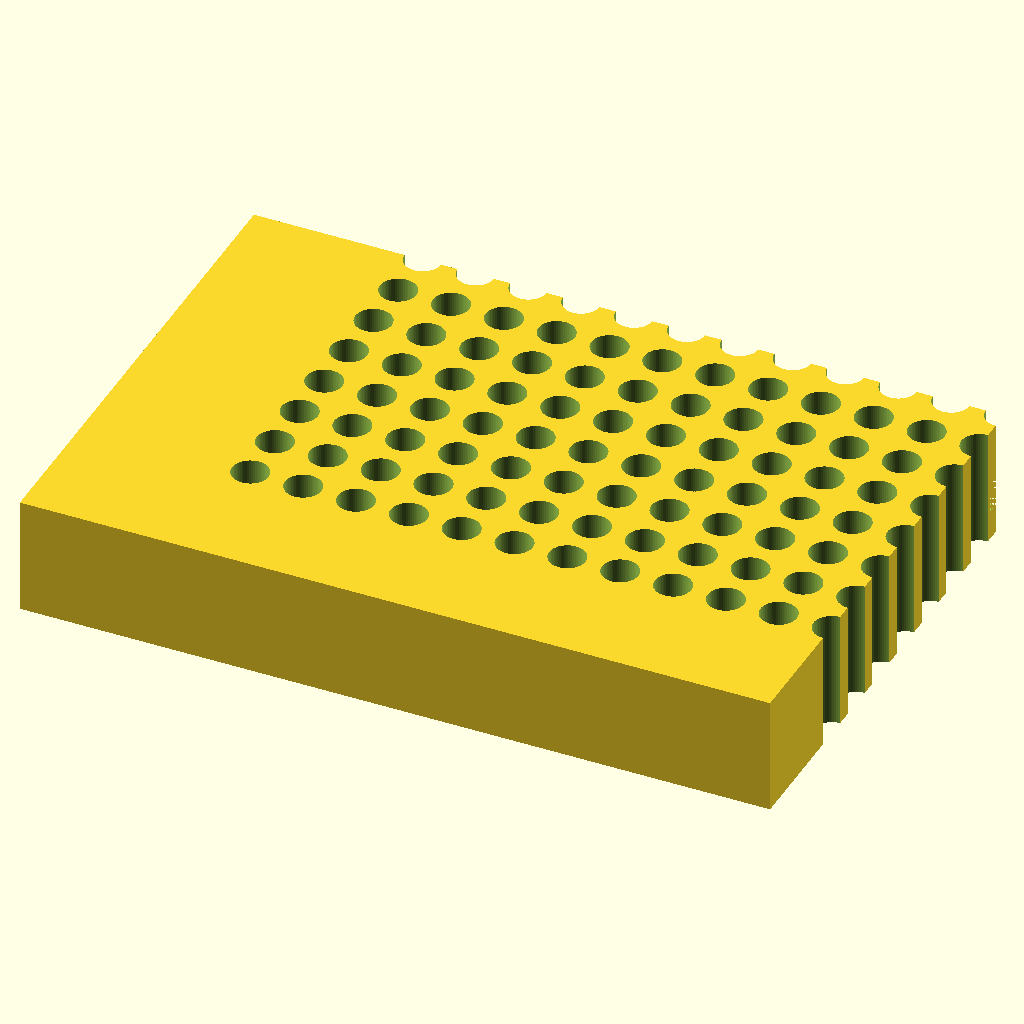
Cell 1: the model at its default parameters.
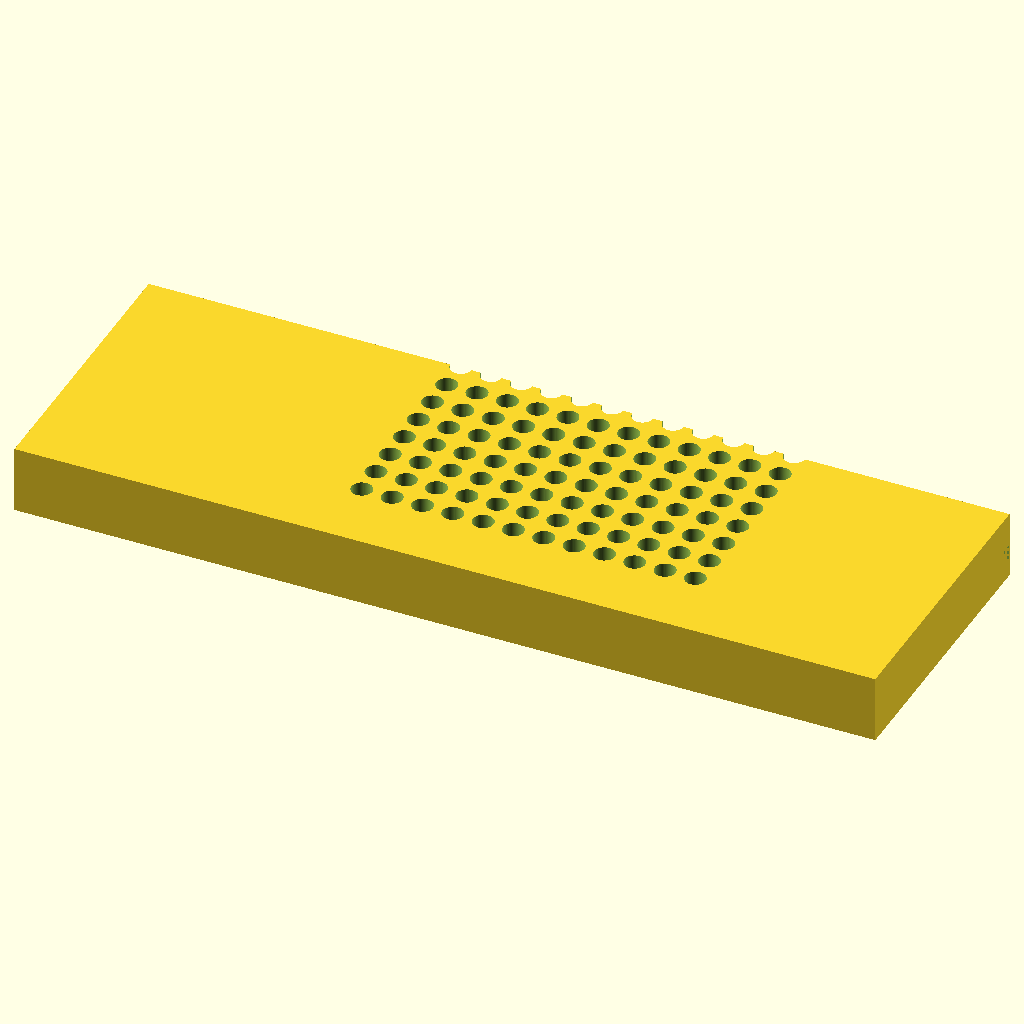
Cell 2: plate_length = 255.52 (everything else at default).
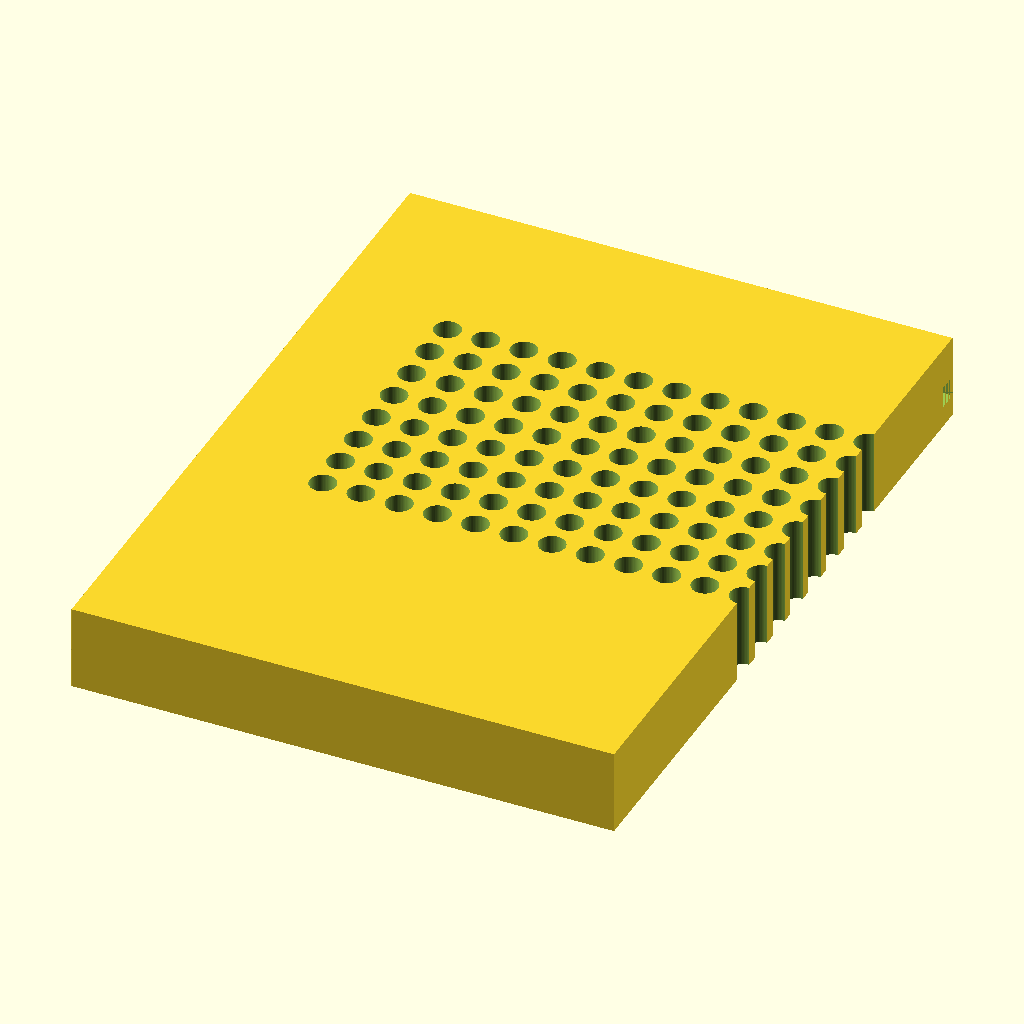
Cell 3: the same model with plate_width = 170.96.
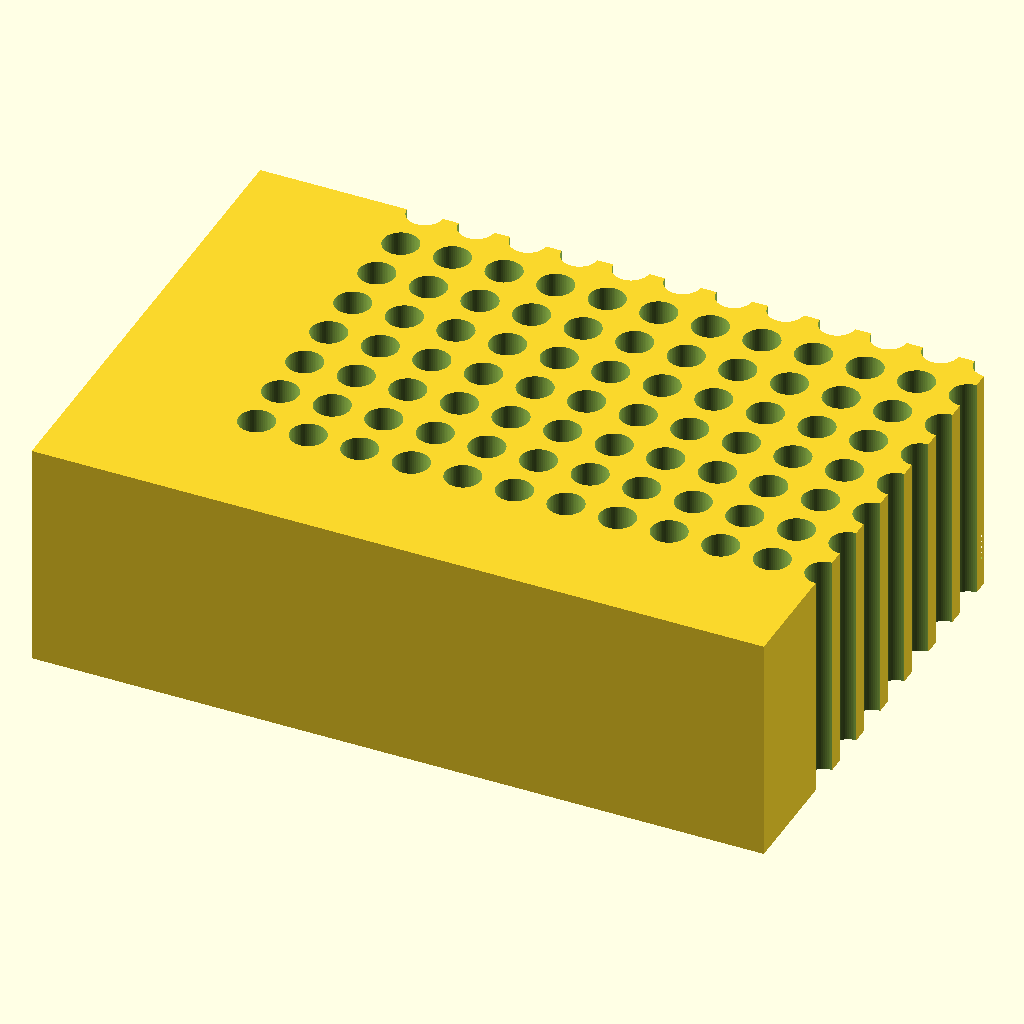
Cell 4 — plate_height set to 40, the other parameters unchanged.
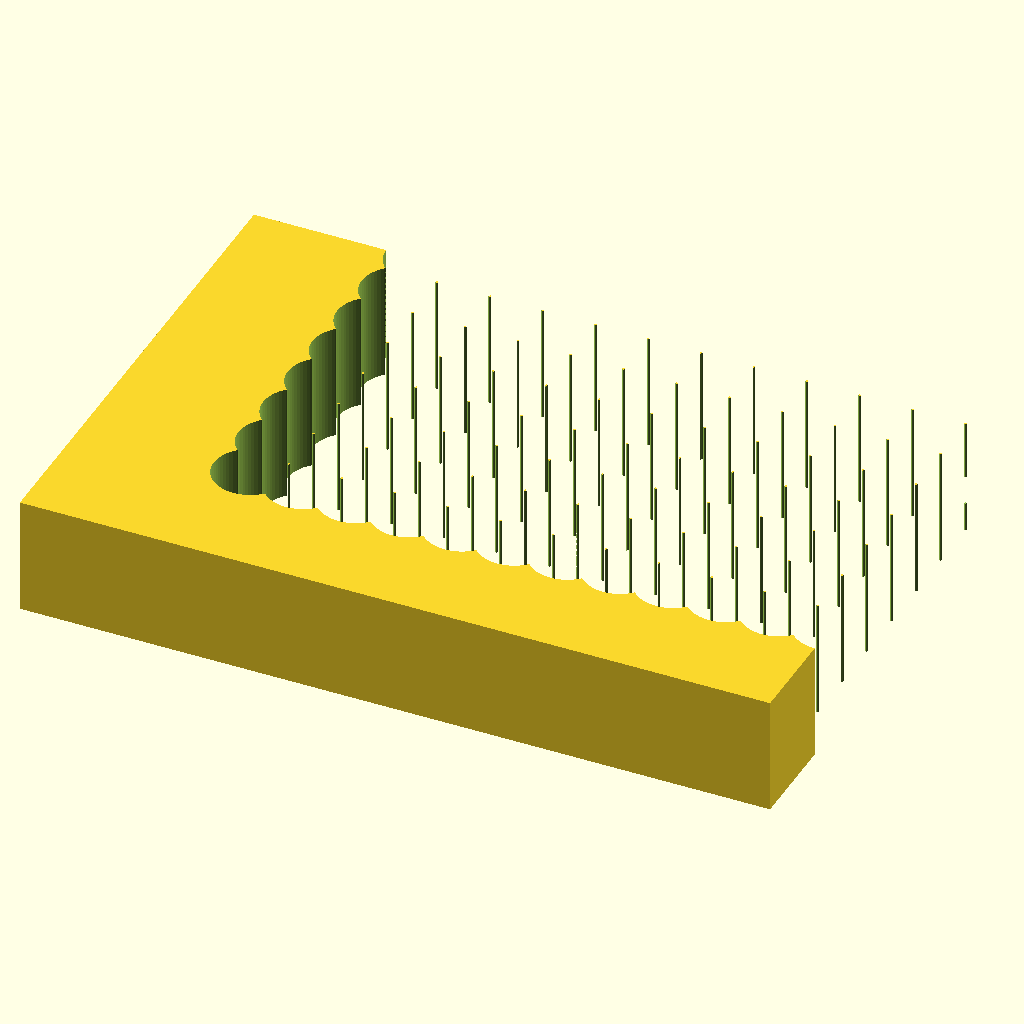
Cell 5 — hole_d set to 12.4, the other parameters unchanged.
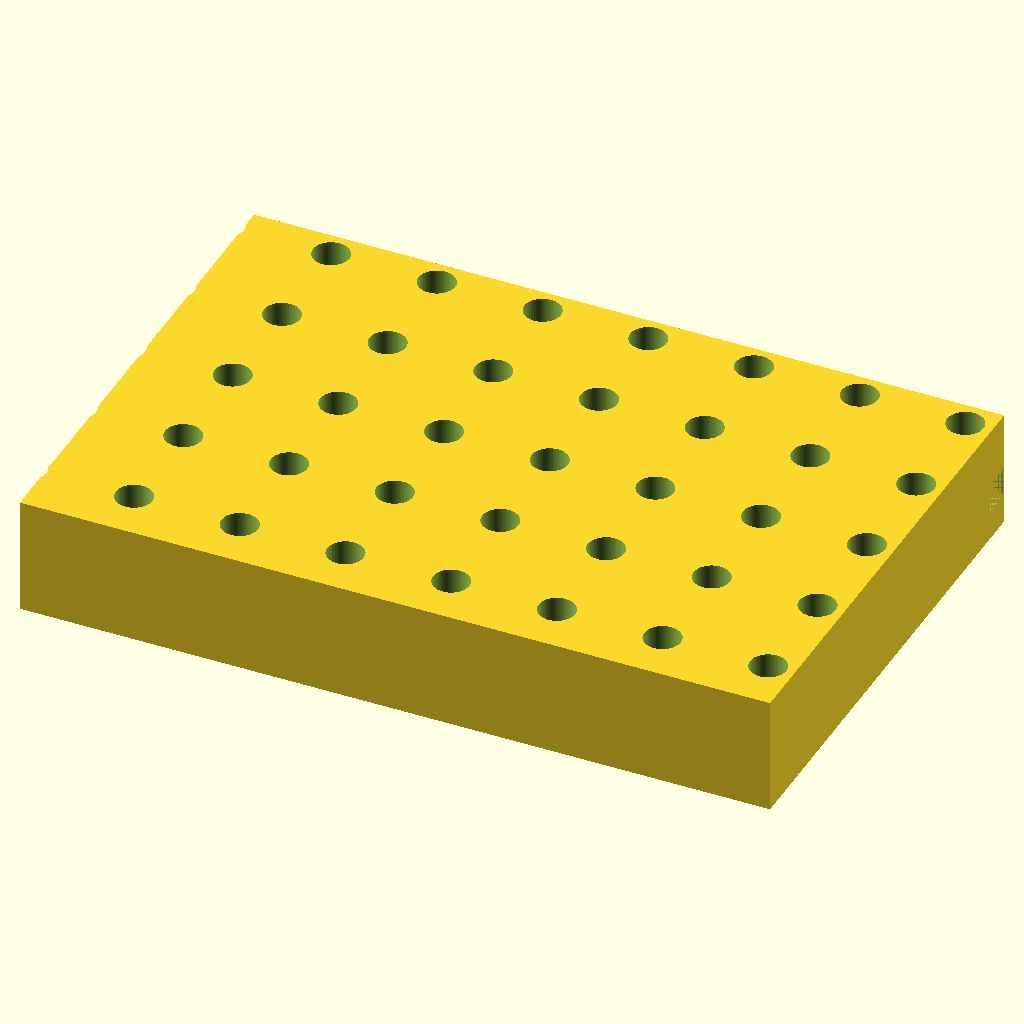
Cell 6: the same model with hole_pitch = 18.
All cells are drawn from the same view direction (rotation 55°, 0°, 25°, orthographic, colour scheme Cornfield), but the view is re-fitted for each cell, so position and scale can differ between cells as well as the parameter.
The OpenSCAD source (bench/results/gpu-v11-h1-g3/code/scadcoder-v11/pcr_tube_rack_sbs_s1_a1.scad):
// 96-well PCR tube rack (0.2 mL) - microplate footprint
// Print orientation: base on XY plane, holes through full height

// ---------- Parameters ----------
plate_length   = 127.76;  // X size of block
plate_width    = 85.48;   // Y size of block
plate_height   = 20;      // Z height of block

hole_d         = 6.2;     // through-hole diameter
hole_pitch     = 9.0;     // centre-to-centre spacing (X and Y)
hole_count_x   = 12;      // number of columns along X
hole_count_y   = 8;       // number of rows along Y

chamfer_leg    = 5;       // 45-degree chamfer leg length at A1 corner

a1_offset_x    = 14.38;   // centre of A1 from left edge
a1_offset_y    = 11.24;   // centre of A1 from back edge

eps            = 0.5;     // cutter overshoot past faces

$fn = 64;

// ---------- Derived ----------
x0 = a1_offset_x - (hole_count_x - 1) * hole_pitch / 2;
y0 = a1_offset_y - (hole_count_y - 1) * hole_pitch / 2;

// ---------- Model ----------
difference() {
    // Main block, centred in X/Y, resting on z = 0
    translate([-plate_length / 2, -plate_width / 2, 0])
        cube([plate_length, plate_width, plate_height]);

    // 96 through-holes
    for (i = [0 : hole_count_x - 1])
        for (j = [0 : hole_count_y - 1])
            translate([x0 + i * hole_pitch, y0 + j * hole_pitch, -eps])
                cylinder(d = hole_d, h = plate_height + 2 * eps);

    // Chamfer at A1 corner (positive X, positive Y)
    translate([plate_length / 2 - chamfer_leg,
               plate_width / 2 - chamfer_leg,
               chamfer_leg])
        cube([chamfer_leg, chamfer_leg, chamfer_leg]);
}
Parameter table extracted from the source (name, type, default, range or options):
plate_length: number, default 127.76
plate_width: number, default 85.48
plate_height: number, default 20
hole_d: number, default 6.2
hole_pitch: number, default 9
hole_count_x: number, default 12
hole_count_y: number, default 8
chamfer_leg: number, default 5
a1_offset_x: number, default 14.38
a1_offset_y: number, default 11.24
eps: number, default 0.5
